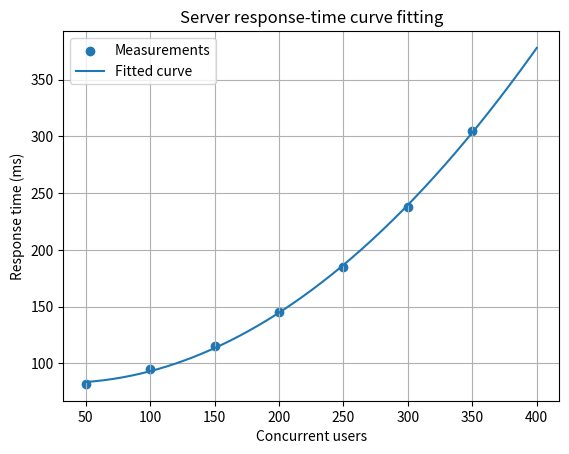

This chart was generated by the following Python code:
import numpy as np 
from scipy.optimize import curve_fit

import matplotlib.pyplot as plt
# Concurrent users and measured server response time (milliseconds) 
users = np.array([50, 100, 150, 200, 250, 300, 350], dtype=float) 
response_ms = np.array([82, 95, 115, 145, 185, 238, 305], dtype=float) 
# A simple quadratic model for increasing delay 
def model(x, a, b, c): 
    return a*x**2 + b*x + c 
parameters, covariance = curve_fit(model, users, response_ms) 
a, b, c = parameters 

predicted = model(users, a, b, c) 
rmse = np.sqrt(np.mean((response_ms - predicted)**2)) 
print(f"Fitted model: y = {a:.6f}x^2 + {b:.4f}x + {c:.2f}") 
print(f"RMSE: {rmse:.2f} ms") 
print(f"Predicted response at 400 users: {model(400, a, b, c):.2f} ms") 
x_plot = np.linspace(users.min(), 400, 300) 
plt.scatter(users, response_ms, label="Measurements") 
plt.plot(x_plot, model(x_plot, a, b, c), label="Fitted curve") 
plt.xlabel("Concurrent users") 
plt.ylabel("Response time (ms)") 
plt.title("Server response-time curve fitting") 
plt.legend() 
plt.grid(True) 
plt.show() 
